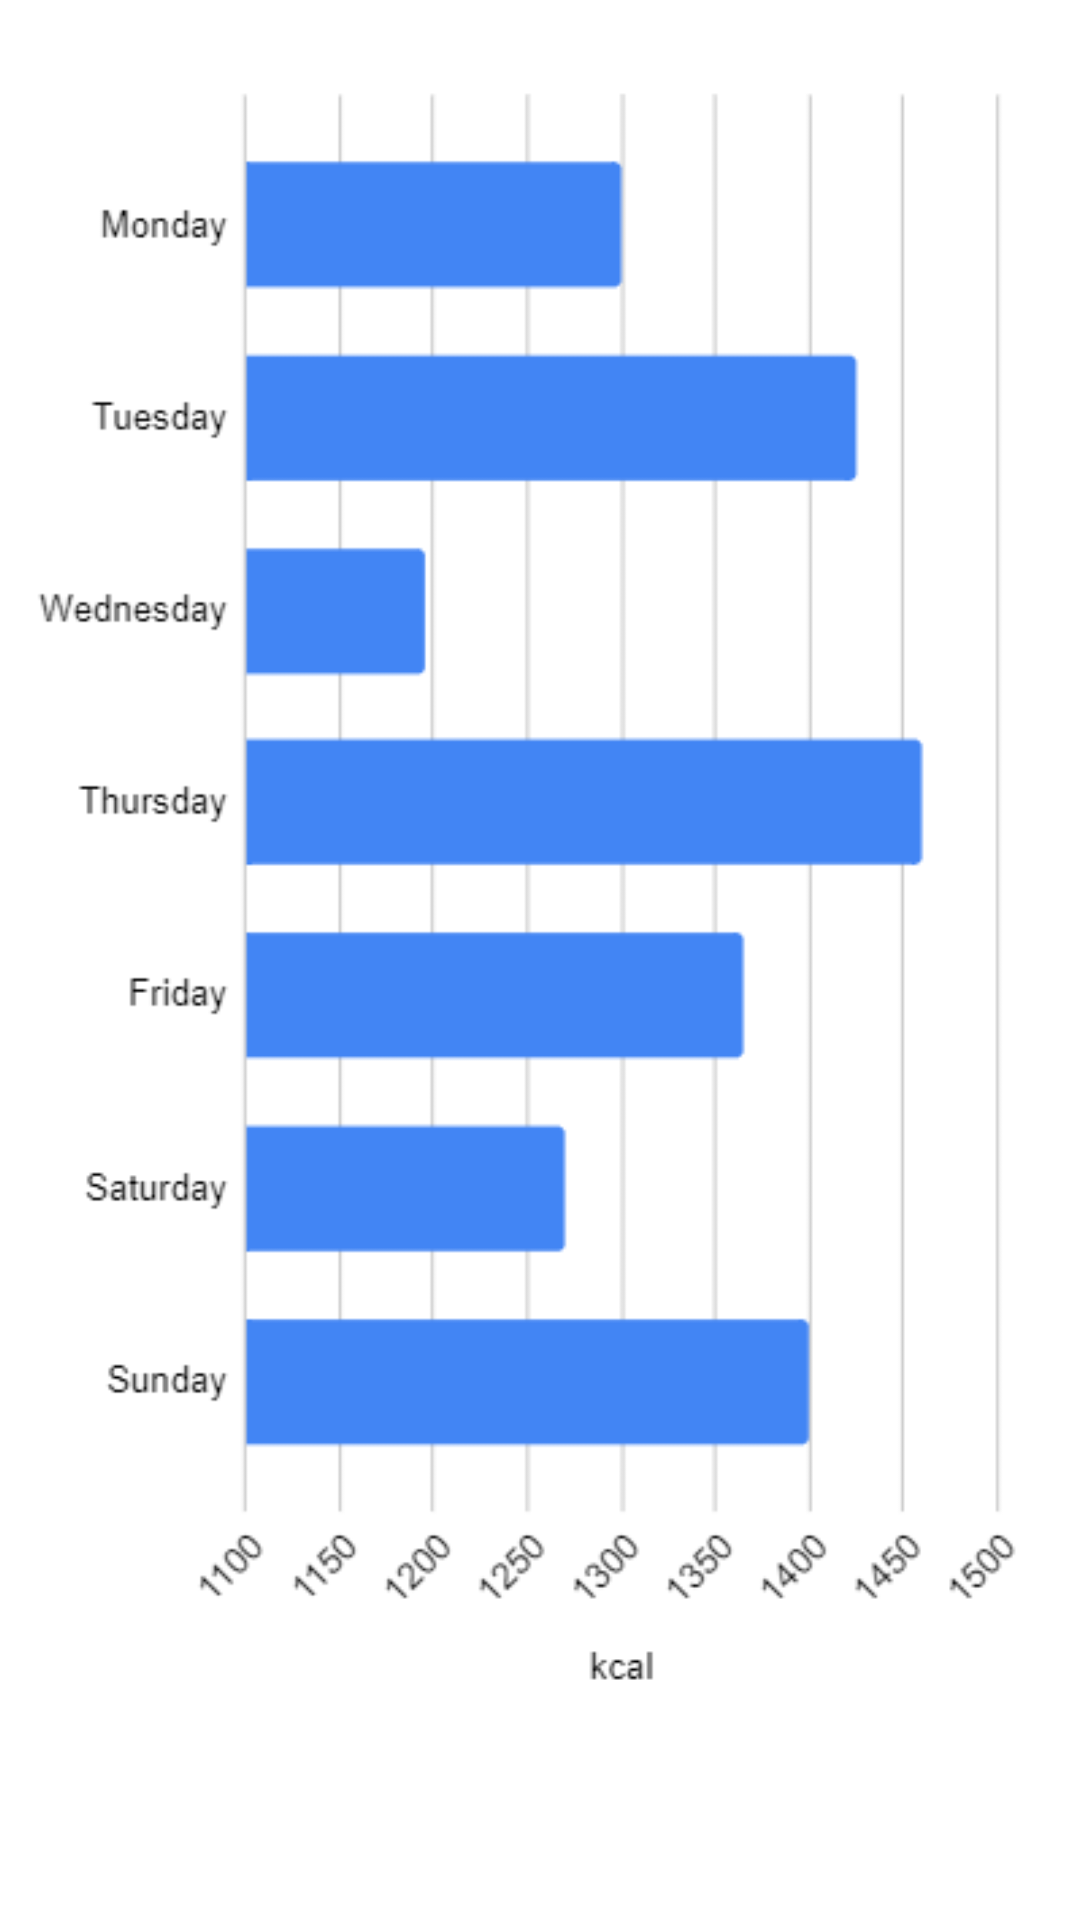

Produce the Android XML layout that renders to this screen, including the resource entries it uses.
<!-- AndroidManifest.xml: application theme Theme.CICO -->
<!-- res/layout/data_fragment.xml -->
<?xml version="1.0" encoding="utf-8"?>
<androidx.constraintlayout.widget.ConstraintLayout xmlns:android="http://schemas.android.com/apk/res/android"
    xmlns:app="http://schemas.android.com/apk/res-auto"
    xmlns:tools="http://schemas.android.com/tools"
    android:id="@+id/constraintLayout"
    android:layout_width="match_parent"
    android:layout_height="match_parent"
    tools:context=".ui.main.PlaceholderFragment">

    <ImageView
        android:id="@+id/imageView3"
        android:layout_width="379dp"
        android:layout_height="550dp"
        android:layout_marginStart="16dp"
        android:layout_marginTop="16dp"
        android:layout_marginEnd="16dp"
        android:src="@drawable/example_graph"
        app:layout_constraintEnd_toEndOf="parent"
        app:layout_constraintStart_toStartOf="parent"
        app:layout_constraintTop_toTopOf="parent" />
</androidx.constraintlayout.widget.ConstraintLayout>
<!-- resources referenced by this layout -->
<resources>
  <!-- drawable example_graph: png bitmap (drawable, 13985 bytes) -->
  <style name="Theme.CICO" parent="Theme.MaterialComponents.DayNight.DarkActionBar">
          
          <item name="colorPrimary">@color/green_primary</item>
          <item name="colorPrimaryVariant">@color/green_secondary</item>
          <item name="colorOnPrimary">@color/white</item>
          
          <item name="colorSecondary">@color/teal_200</item>
          <item name="colorSecondaryVariant">@color/teal_700</item>
          <item name="colorOnSecondary">@color/black</item>
          
          <item name="android:statusBarColor" tools:targetApi="l">?attr/colorPrimaryVariant</item>
          
      </style>
  <color name="green_primary">#21DF0D</color>
  <color name="green_secondary">#4CAF50</color>
  <color name="white">#FFFFFFFF</color>
  <color name="teal_200">#FF03DAC5</color>
  <color name="teal_700">#FF018786</color>
  <color name="black">#FF000000</color>
</resources>
